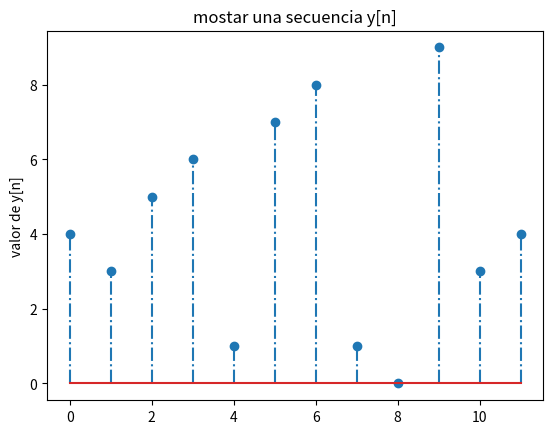
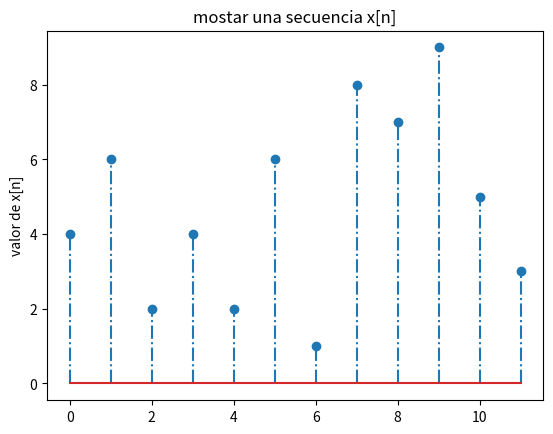

Recreate these plots in Python, in order.
import numpy as np
import matplotlib.pyplot as plt


#definir una secuencia x de forma manual, notar que se requiere decir explicitamente que es un
#como una lista
y=[4,3,5,6,1,7,8,1,0,9,3,4]
#arreglo de numpy:
x=np.array([4,6,2,4,2,6,1,8,7,9,5,3])
#secuencia n, para definir los indices en el eje horizontal


#graficar la secuencia x
plt.stem(y, '-.')
plt.ylabel('valor de y[n]')
plt.title('mostar una secuencia y[n]')

plt.figure(2)
#graficar la secuencia x
plt.stem(x, '-.')
plt.ylabel('valor de x[n]')
plt.title('mostar una secuencia x[n]')

plt.show()
